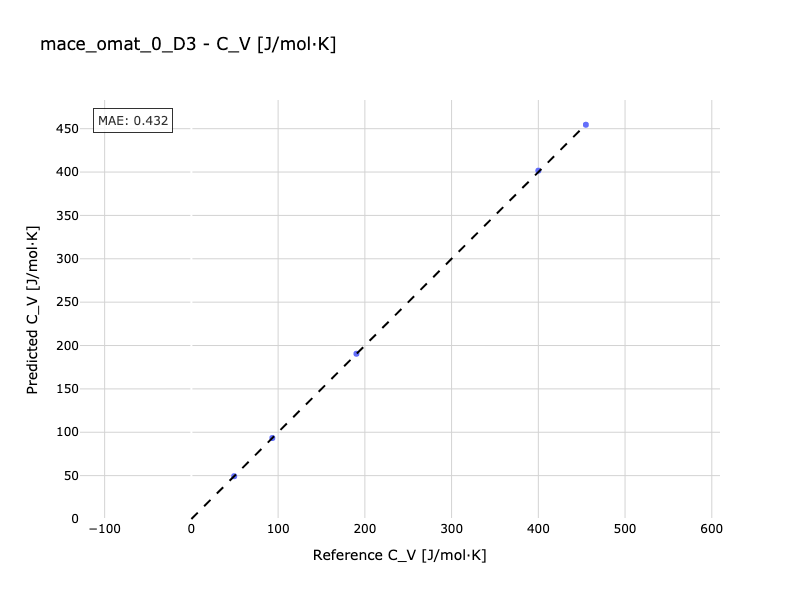

The table this chart was drawn from, first rows:
Reference, Predicted
49.36, 49.32
190.3, 190.5
93.33, 93.37
454.8, 454.5
400, 401.6
